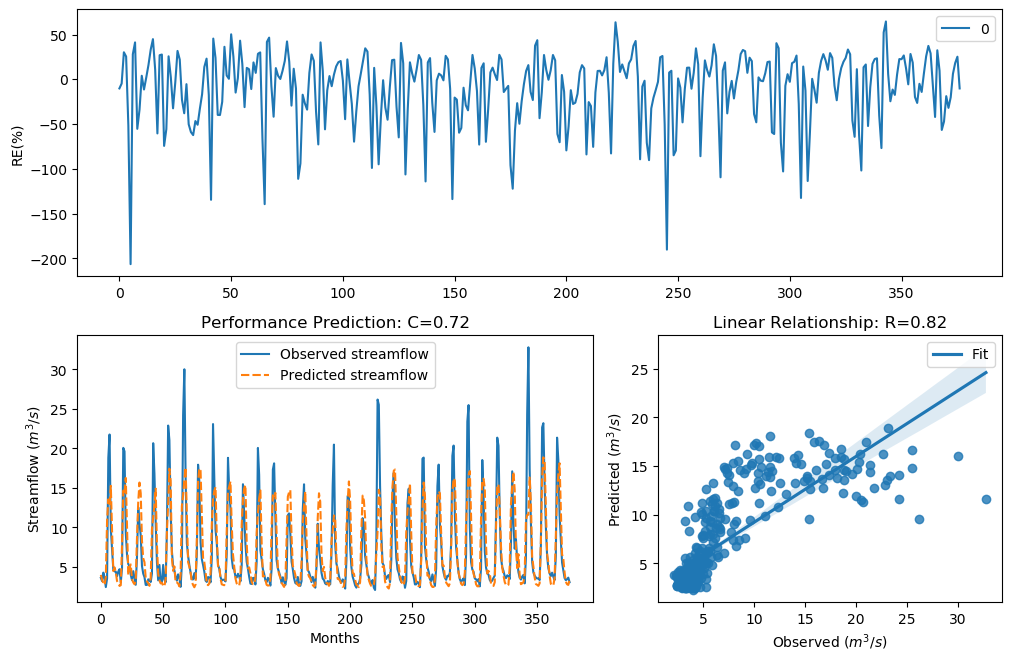

The file beside this chart, header and first rows:
y_true, y_pred, y_true_scaled, y_pred_scaled
3.63, 3.999, -0.29, -0.1786
3.21, 3.361, -0.4343, -0.3801
4.29, 2.995, -0.09927, -0.5172
3.67, 2.736, -0.2773, -0.6266
2.46, 3.733, -0.758, -0.2575
3.54, 10.85, -0.3192, 0.8583
18.82, 13.55, 1.354, 1.064
21.76, 12.79, 1.476, 1.012
9.83, 15.27, 0.7643, 1.171
7.16, 9.578, 0.4499, 0.7393
4.67, 4.485, -0.004613, -0.0495
4.44, 4.946, -0.06076, 0.05869
4.4, 4.316, -0.07088, -0.0924
3.83, 3.218, -0.2281, -0.4314
4.42, 2.955, -0.0658, -0.5331
4.72, 2.603, 0.007159, -0.6879
3.03, 2.702, -0.5031, -0.6422
4.87, 7.813, 0.04161, 0.5383
20.07, 14.67, 1.408, 1.136
19.62, 14.19, 1.389, 1.106
9.33, 16.27, 0.7138, 1.227
6.56, 10.21, 0.3597, 0.8005
5.37, 3.991, 0.1479, -0.1812
5.07, 4.949, 0.08563, 0.05931
4.02, 5.322, -0.1728, 0.1383
3.34, 3.453, -0.3873, -0.3481
4.47, 3.053, -0.05324, -0.494
3.61, 2.815, -0.2964, -0.592
2.75, 3.38, -0.6205, -0.3732
6.28, 8.661, 0.3143, 0.641
12.55, 13.23, 0.9944, 1.043
10.44, 15.68, 0.822, 1.195
9.01, 14.32, 0.6798, 1.114
5.12, 8.311, 0.09631, 0.6001
4.16, 6.099, -0.134, 0.2836
3.72, 5.608, -0.2617, 0.1945
2.73, 3.627, -0.6294, -0.2909
2.73, 3.185, -0.6294, -0.4434
3.43, 2.956, -0.3561, -0.5327
3.4, 2.616, -0.3664, -0.6818
3.1, 3.644, -0.4758, -0.2856
4.17, 9.781, -0.1312, 0.7595
20.66, 11.27, 1.432, 0.894
16.78, 12.77, 1.255, 1.011
10.67, 14.91, 0.8427, 1.15
5.59, 7.818, 0.1911, 0.539
3.31, 4.144, -0.398, -0.1384
5.26, 3.35, 0.1256, -0.3838
3.05, 2.92, -0.4952, -0.5478
3.04, 3.023, -0.4992, -0.506
5.26, 2.617, 0.1256, -0.6814
3.41, 2.541, -0.3629, -0.7178
3.07, 3.524, -0.4874, -0.3244
9.62, 9.498, 0.7435, 0.7311
22.89, 13.02, 1.518, 1.028
21.04, 17.43, 1.448, 1.288
12.14, 15.91, 0.9637, 1.208
7, 6.106, 0.4268, 0.2847
5.08, 4.507, 0.08777, -0.04416
4.58, 5.077, -0.02618, 0.08722
... 317 more rows
